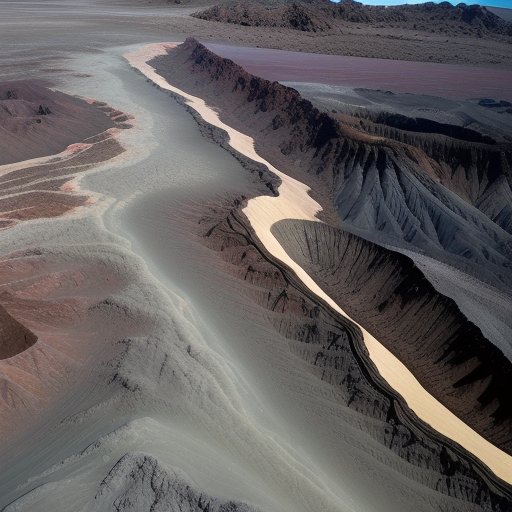
Generation parameters embedded in this image by AUTOMATIC1111 Stable Diffusion web UI or a fork of it (Forge, ...) (PNG 'parameters' text chunk):
Top-down vertical satellite view, alluvial terrain, volcanic land, barren land, vertical top down perspective
Negative prompt: circle
Steps: 20, Sampler: Euler a, CFG scale: 7, Seed: 3967453894, Size: 512x512, Model hash: d7fc69397d, Model: realisticVisionV50_v50VAE, Version: v1.5.1